Photos from the image-classification dataset "testgit" in the GitHub repository vmohana/testgit. Its 6 classes are: centred, hexagonal, noise, oblique, rectangular, square.

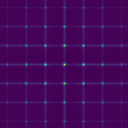
Label: rectangular

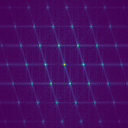
Label: centred

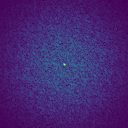
Label: noise

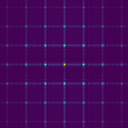
Label: square

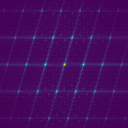
Label: oblique

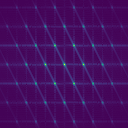
Label: hexagonal
